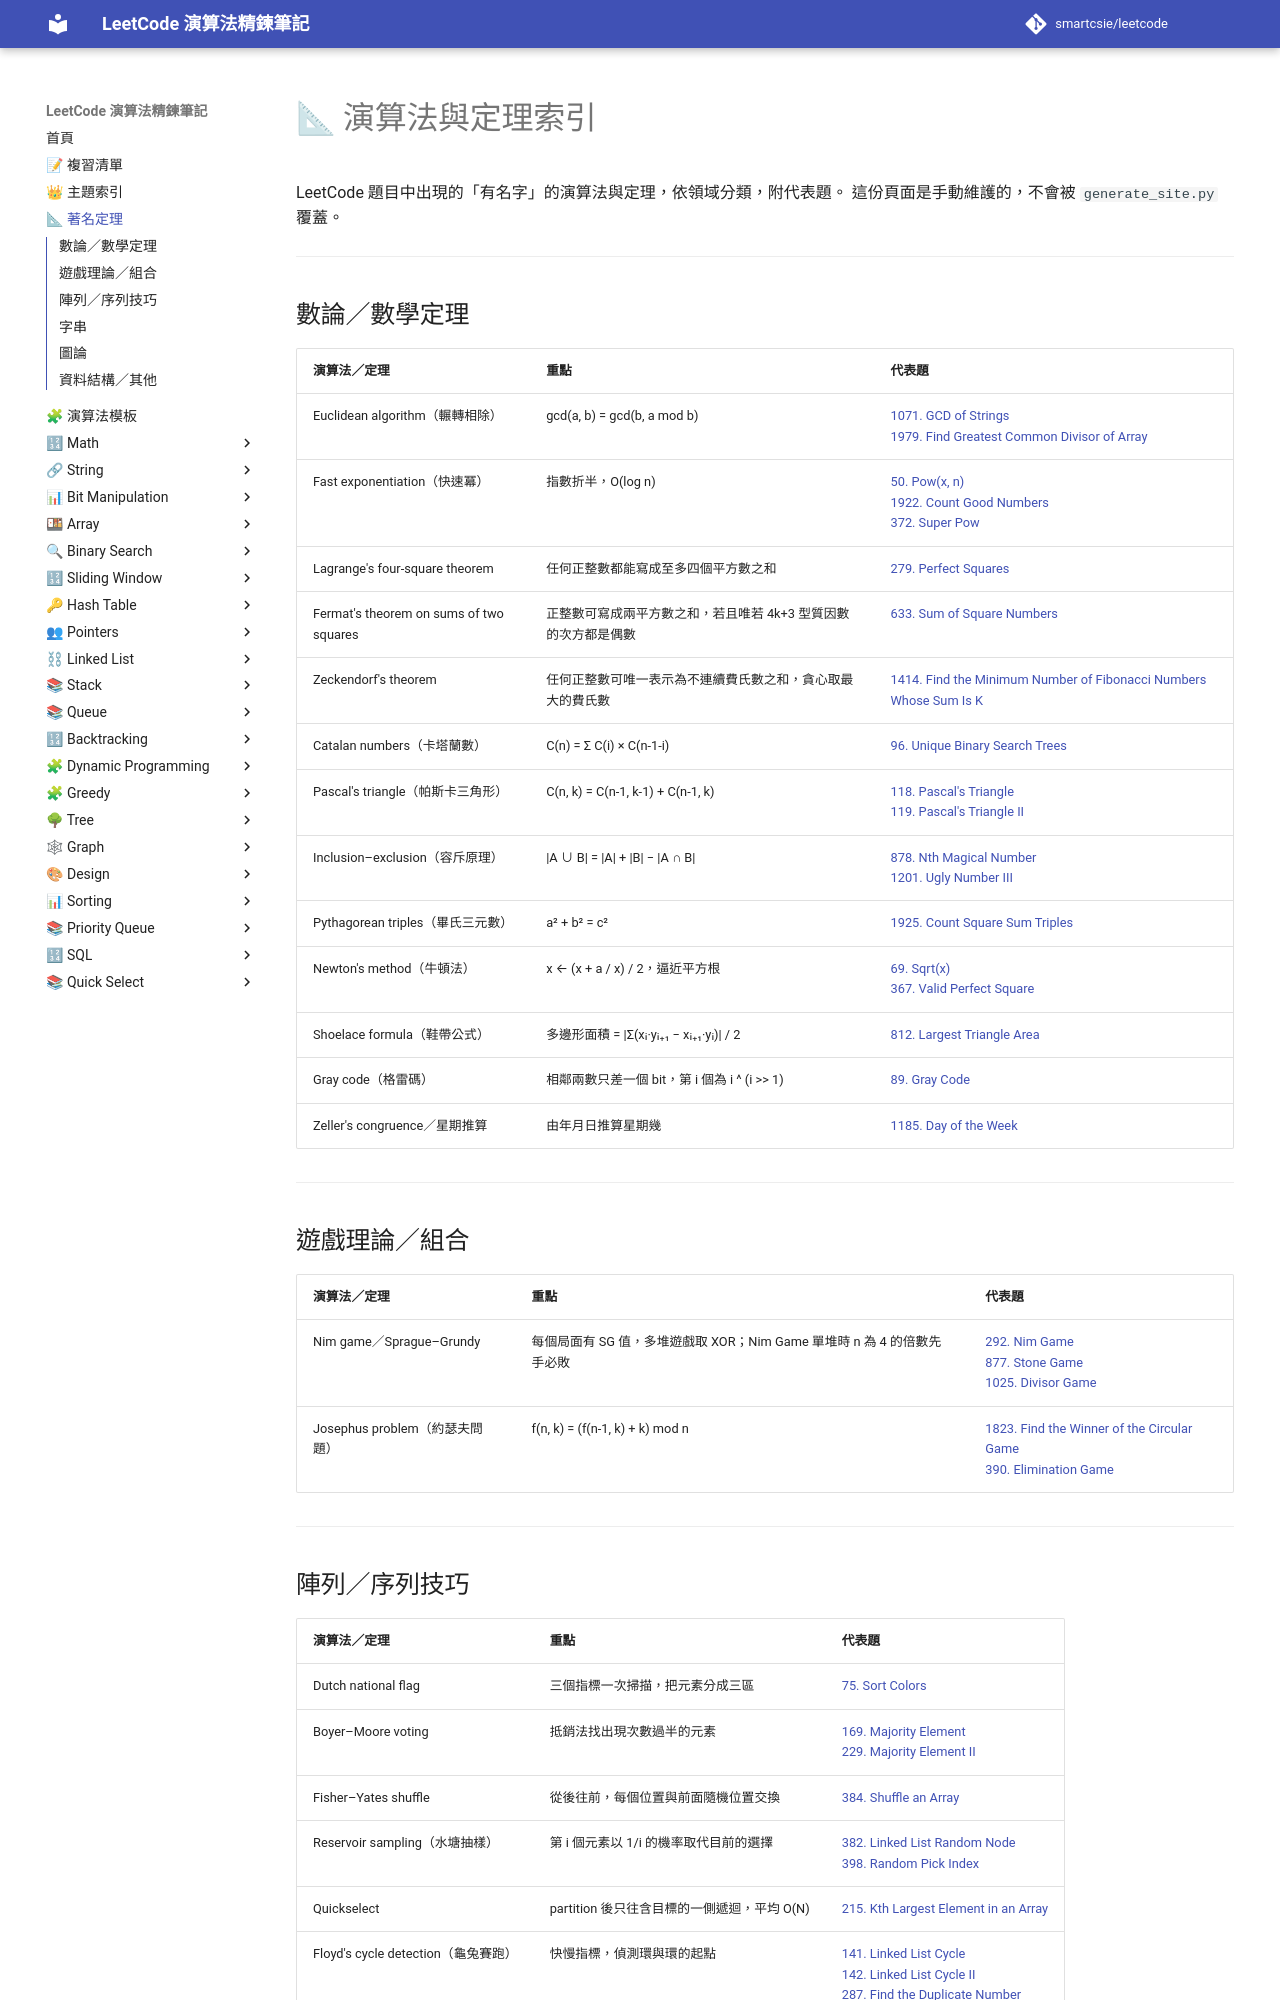

repository: smartcsie/leetcode · page: algorithms/index.html · generator: mkdocs

# 📐 演算法與定理索引

LeetCode 題目中出現的「有名字」的演算法與定理，依領域分類，附代表題。
這份頁面是手動維護的，不會被 `generate_site.py` 覆蓋。

---

## 數論／數學定理

| 演算法／定理 | 重點 | 代表題 |
| --- | --- | --- |
| Euclidean algorithm（輾轉相除） | gcd(a, b) = gcd(b, a mod b) | [1071. GCD of Strings](https://leetcode.com/problems/greatest-common-divisor-of-strings/)<br>[1979. Find Greatest Common Divisor of Array](https://leetcode.com/problems/find-greatest-common-divisor-of-array/) |
| Fast exponentiation（快速冪） | 指數折半，O(log n) | [50. Pow(x, n)](https://leetcode.com/problems/powx-n/)<br>[1922. Count Good Numbers](https://leetcode.com/problems/count-good-numbers/)<br>[372. Super Pow](https://leetcode.com/problems/super-pow/) |
| Lagrange's four-square theorem | 任何正整數都能寫成至多四個平方數之和 | [279. Perfect Squares](https://leetcode.com/problems/perfect-squares/) |
| Fermat's theorem on sums of two squares | 正整數可寫成兩平方數之和，若且唯若 4k+3 型質因數的次方都是偶數 | [633. Sum of Square Numbers](https://leetcode.com/problems/sum-of-square-numbers/) |
| Zeckendorf's theorem | 任何正整數可唯一表示為不連續費氏數之和，貪心取最大的費氏數 | [1414. Find the Minimum Number of Fibonacci Numbers Whose Sum Is K](https://leetcode.com/problems/find-the-minimum-number-of-fibonacci-numbers-whose-sum-is-k/) |
| Catalan numbers（卡塔蘭數） | C(n) = Σ C(i) × C(n-1-i) | [96. Unique Binary Search Trees](https://leetcode.com/problems/unique-binary-search-trees/) |
| Pascal's triangle（帕斯卡三角形） | C(n, k) = C(n-1, k-1) + C(n-1, k) | [118. Pascal's Triangle](https://leetcode.com/problems/pascals-triangle/)<br>[119. Pascal's Triangle II](https://leetcode.com/problems/pascals-triangle-ii/) |
| Inclusion–exclusion（容斥原理） | \|A ∪ B\| = \|A\| + \|B\| − \|A ∩ B\| | [878. Nth Magical Number](https://leetcode.com/problems/nth-magical-number/)<br>[1201. Ugly Number III](https://leetcode.com/problems/ugly-number-iii/) |
| Pythagorean triples（畢氏三元數） | a² + b² = c² | [1925. Count Square Sum Triples](https://leetcode.com/problems/count-square-sum-triples/) |
| Newton's method（牛頓法） | x ← (x + a / x) / 2，逼近平方根 | [69. Sqrt(x)](https://leetcode.com/problems/sqrtx/)<br>[367. Valid Perfect Square](https://leetcode.com/problems/valid-perfect-square/) |
| Shoelace formula（鞋帶公式） | 多邊形面積 = \|Σ(xᵢ·yᵢ₊₁ − xᵢ₊₁·yᵢ)\| / 2 | [812. Largest Triangle Area](https://leetcode.com/problems/largest-triangle-area/) |
| Gray code（格雷碼） | 相鄰兩數只差一個 bit，第 i 個為 i ^ (i >> 1) | [89. Gray Code](https://leetcode.com/problems/gray-code/) |
| Zeller's congruence／星期推算 | 由年月日推算星期幾 | [1185. Day of the Week](https://leetcode.com/problems/day-of-the-week/) |

---

## 遊戲理論／組合

| 演算法／定理 | 重點 | 代表題 |
| --- | --- | --- |
| Nim game／Sprague–Grundy | 每個局面有 SG 值，多堆遊戲取 XOR；Nim Game 單堆時 n 為 4 的倍數先手必敗 | [292. Nim Game](https://leetcode.com/problems/nim-game/)<br>[877. Stone Game](https://leetcode.com/problems/stone-game/)<br>[1025. Divisor Game](https://leetcode.com/problems/divisor-game/) |
| Josephus problem（約瑟夫問題） | f(n, k) = (f(n-1, k) + k) mod n | [1823. Find the Winner of the Circular Game](https://leetcode.com/problems/find-the-winner-of-the-circular-game/)<br>[390. Elimination Game](https://leetcode.com/problems/elimination-game/) |

---
